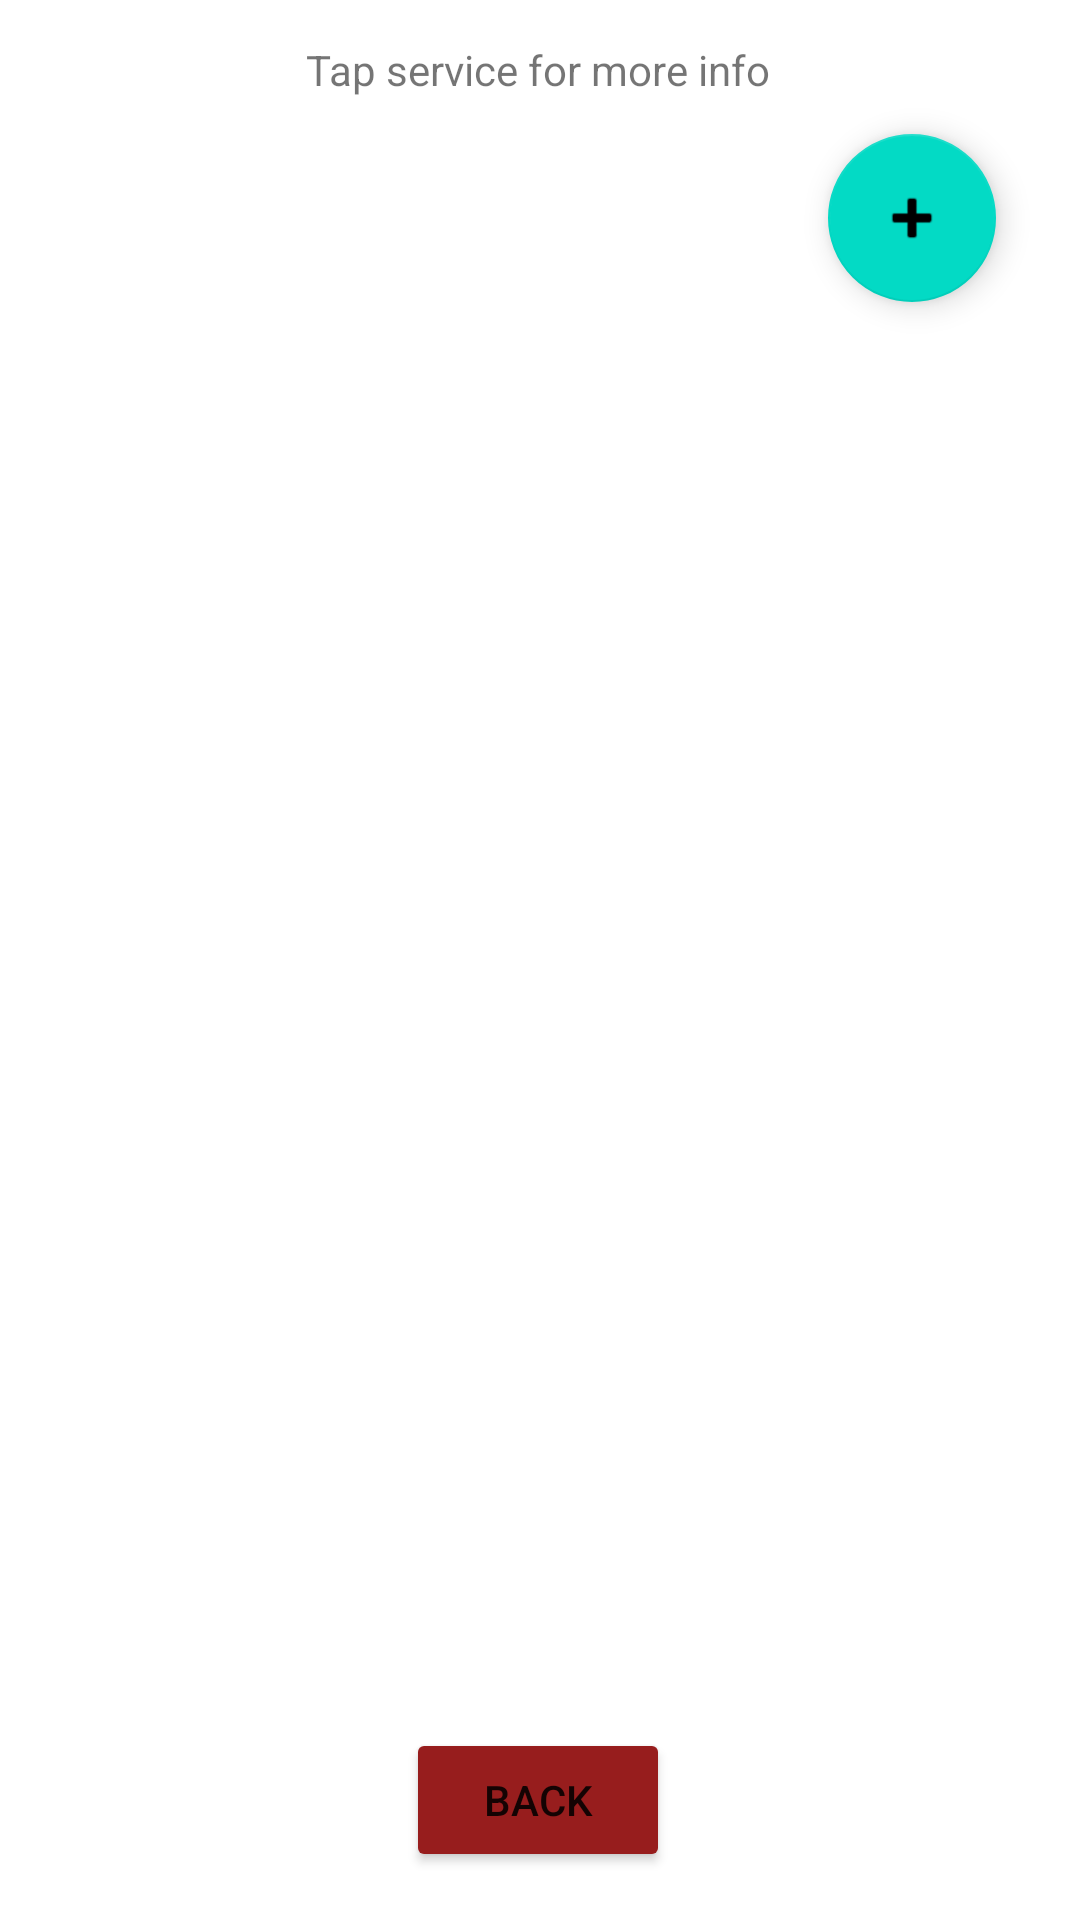

Produce the Android XML layout that renders to this screen, including the resource entries it uses.
<!-- AndroidManifest.xml: application theme Theme.SEGproject -->
<!-- res/layout/activity_services_list.xml -->
<?xml version="1.0" encoding="utf-8"?>
<androidx.constraintlayout.widget.ConstraintLayout xmlns:android="http://schemas.android.com/apk/res/android"
    xmlns:app="http://schemas.android.com/apk/res-auto"
    xmlns:tools="http://schemas.android.com/tools"
    android:layout_width="match_parent"
    android:layout_height="match_parent"
    tools:context=".ServicesList">

    <TextView
        android:id="@+id/textView2"
        android:layout_width="wrap_content"
        android:layout_height="wrap_content"
        android:text="Tap service for more info"
        app:layout_constraintBottom_toBottomOf="parent"
        app:layout_constraintEnd_toEndOf="parent"
        app:layout_constraintHorizontal_bias="0.497"
        app:layout_constraintStart_toStartOf="parent"
        app:layout_constraintTop_toTopOf="parent"
        app:layout_constraintVertical_bias="0.022" />

    <androidx.recyclerview.widget.RecyclerView
        android:id="@+id/recyclerView"
        android:layout_width="408dp"
        android:layout_height="279dp"
        app:layout_constrainedHeight="true"
        app:layout_constraintBottom_toBottomOf="parent"
        app:layout_constraintEnd_toEndOf="parent"
        app:layout_constraintHorizontal_bias="0.488"
        app:layout_constraintStart_toStartOf="parent"
        app:layout_constraintTop_toBottomOf="@+id/floatingActionButton" />

    <Button
        android:id="@+id/button2Back"
        android:layout_width="wrap_content"
        android:layout_height="wrap_content"
        android:layout_marginBottom="16dp"
        android:text="Back"
        app:backgroundTint="#971D1D"
        app:layout_constraintBottom_toBottomOf="parent"
        app:layout_constraintEnd_toEndOf="parent"
        app:layout_constraintHorizontal_bias="0.498"
        app:layout_constraintStart_toStartOf="parent" />

    <TextView
        android:id="@+id/textView10"
        android:layout_width="wrap_content"
        android:layout_height="wrap_content"
        android:layout_marginTop="104dp"
        app:layout_constraintEnd_toEndOf="parent"
        app:layout_constraintHorizontal_bias="0.498"
        app:layout_constraintStart_toStartOf="parent"
        app:layout_constraintTop_toTopOf="parent" />

    <com.google.android.material.floatingactionbutton.FloatingActionButton
        android:id="@+id/floatingActionButton"
        android:layout_width="wrap_content"
        android:layout_height="wrap_content"
        android:layout_marginTop="12dp"
        android:layout_marginEnd="28dp"
        android:layout_marginRight="28dp"
        android:clickable="true"
        app:layout_constraintEnd_toEndOf="parent"
        app:layout_constraintTop_toBottomOf="@+id/textView2"
        app:srcCompat="@android:drawable/ic_input_add" />

</androidx.constraintlayout.widget.ConstraintLayout>
<!-- resources referenced by this layout -->
<resources>
  <style name="Theme.SEGproject" parent="Theme.MaterialComponents.DayNight.DarkActionBar">
          
          <item name="colorPrimary">@color/purple_500</item>
          <item name="colorPrimaryVariant">@color/purple_700</item>
          <item name="colorOnPrimary">@color/white</item>
          
          <item name="colorSecondary">@color/teal_200</item>
          <item name="colorSecondaryVariant">@color/teal_700</item>
          <item name="colorOnSecondary">@color/black</item>
          
          <item name="android:statusBarColor" tools:targetApi="l">?attr/colorPrimaryVariant</item>
          
      </style>
  <!-- not gathered from this repository: default colours our renderer supplied (Android Studio template values) -->
  <color name="purple_500">#FF6200EE</color>
  <color name="purple_700">#FF3700B3</color>
  <color name="teal_200">#FF03DAC5</color>
  <color name="teal_700">#FF018786</color>
  <color name="black">#FF000000</color>
  <color name="white">#FFFFFFFF</color>
</resources>
